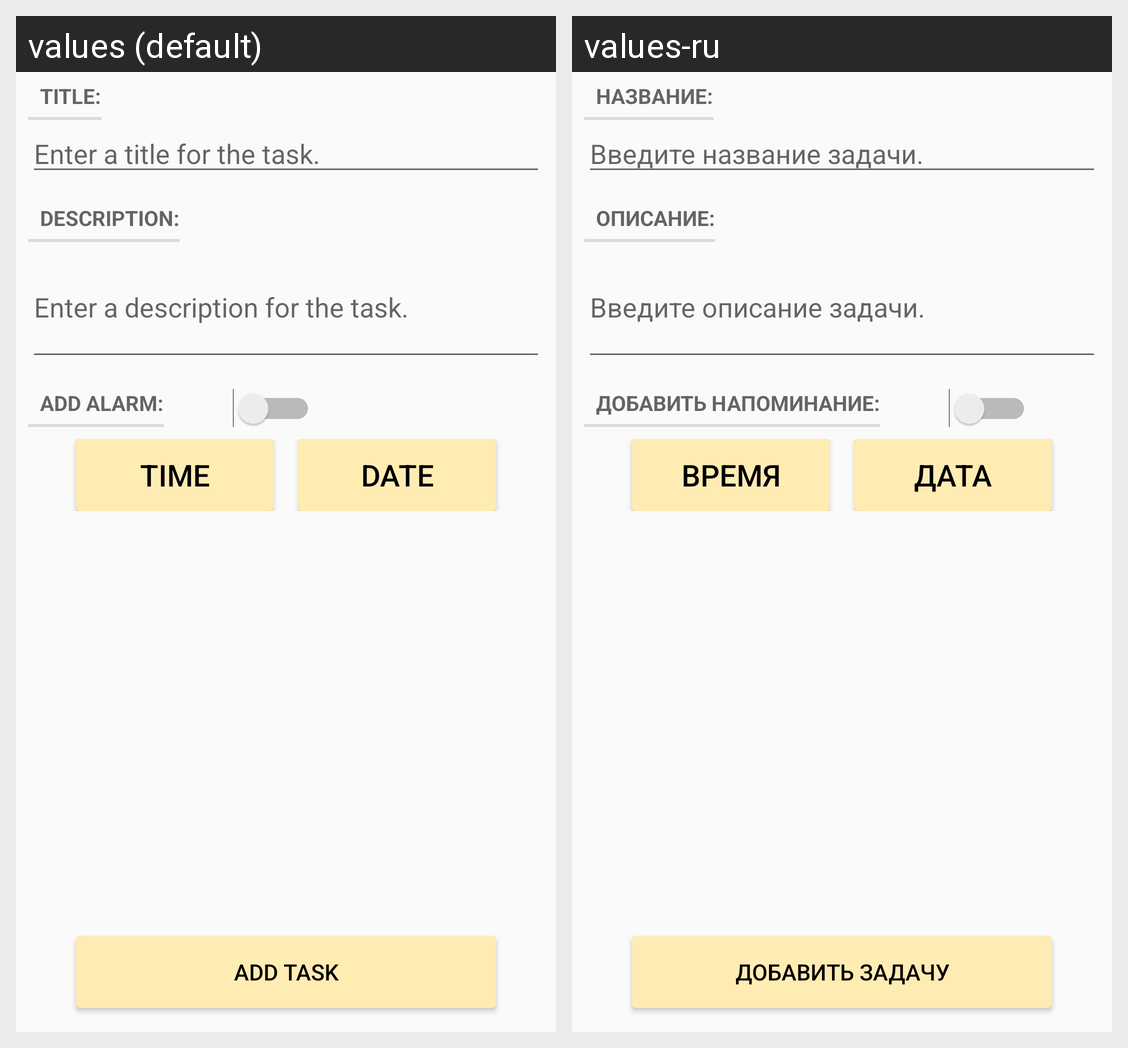

The Android screen above is rendered under two locales of the same app. Produce the string resources it draws, with the default and per-locale values.
Android screen res/layout/fragment_task.xml rendered under 2 locales, left to right: values (default), values-ru. Device: Nexus 5 (rendered at 1080×1920; each locale shown at half size, 540×960, under a caption strip naming it); theme AppTheme.
Strings drawn on this screen, with the default value and each locale's value (text and hints the layout hard-codes, and strings that could not be matched under every locale, appear in the picture but are not listed):

task_title_label
  values: Title:
  values-ru: Название:

task_title_hint
  values: Enter a title for the task.
  values-ru: Введите название задачи.

task_description_label
  values: Description:
  values-ru: Описание:

task_description_hint
  values: Enter a description for the task.
  values-ru: Введите описание задачи.

task_alarm
  values: Add alarm:
  values-ru: Добавить напоминание:

time
  values: Time
  values-ru: Время

date
  values: Date
  values-ru: Дата

add_task
  values: Add task
  values-ru: Добавить задачу
